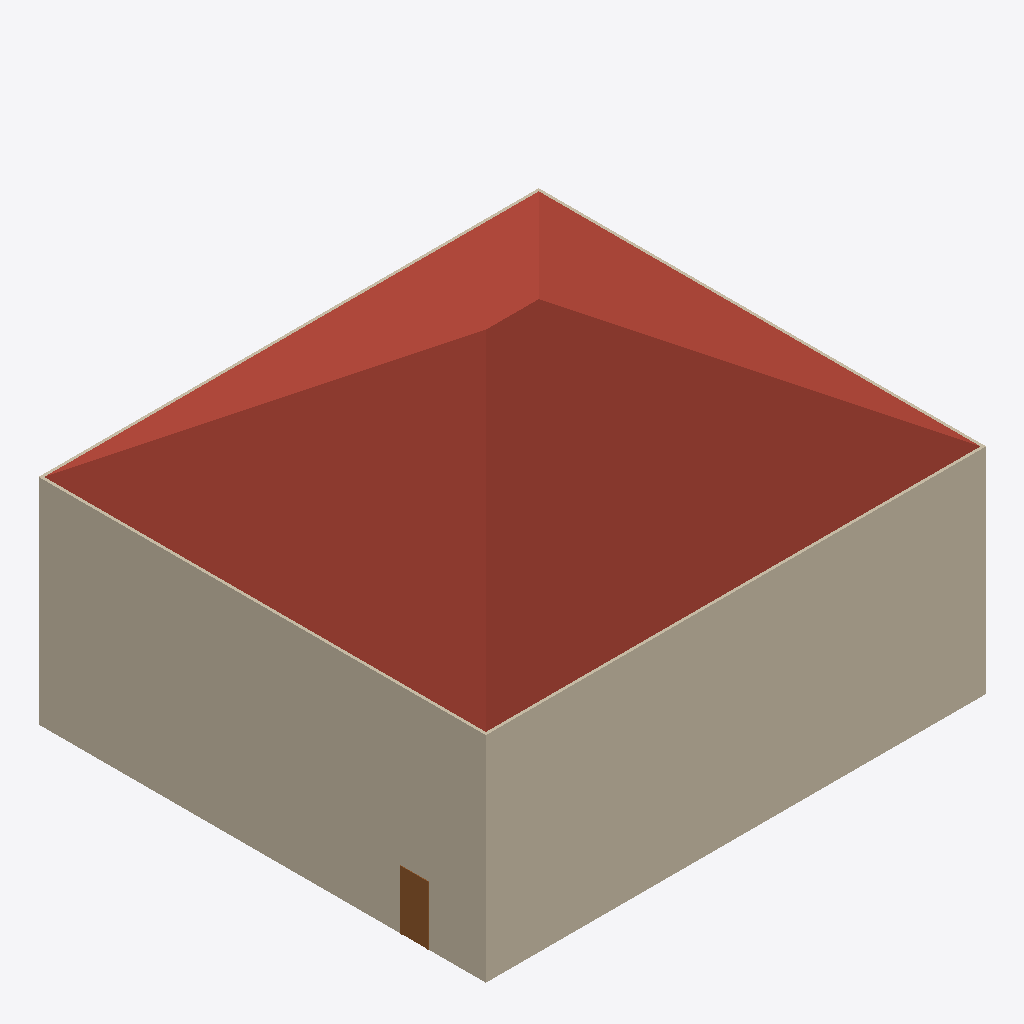
Isometric view of an IFC building model (IFC-SPF (STEP), schema IFC2X3, length unit millimetre), seen from the south-west, elements coloured by IFC class: 4 walls (beige), 1 roof (red-brown), 1 door (brown).
Extent 18.7 m × 16.7 m × 12.8 m (x, y, z). Storeys (3): Nível 1 at 0.00 m; Nível 2 at 7.60 m; Nível 3 at 14.90 m. Elements (10): 4 IfcWallStandardCase, 3 IfcWindow, 1 IfcDoor, 1 IfcRoof, 1 IfcSlab.

HEADER;
FILE_DESCRIPTION(('ViewDefinition [CoordinationView_V2.0]','RevitIdentifiers [ContentGUID: e957d9b5-54e8-493c-9b5a-e65d168aaa6c, VersionGUID: 8077ec8c-1ae5-47c2-8477-2a9a4dd8659c, NumberOfSaves: 10]','CoordinateReference [CoordinateBase: Coordenadas compartilhadas, ProjectSite: Terreno padrão]','ExchangeRequirement [Architecture]'),'2;1');
FILE_NAME('ajustado.ifc','2026-10-16T17:13:33-03:00',(''),(''),'ODA SDAI 25.12','Autodesk - Revit 27.3.0.28 (PTB) - 27.3.0.28','');
FILE_SCHEMA(('IFC2X3'));
ENDSEC;
DATA;
#19=IFCPROJECT('3fLzcrLEX9F9jQvbtfTLMS',#6,'0001',$,$,'Nome do projeto','Status do projeto',(#14),#586);
#37=IFCSITE('3fLzcrLEX9F9jQvbtfTLMU',#6,'Default',$,$,#36,$,$,.ELEMENT.,(-15,-47,0,-959472),(-47,-52,-49,-802856),0.0,$,$);
#23=IFCBUILDING('3fLzcrLEX9F9jQvbtfTLMT',#6,'',$,$,#22,$,'',.ELEMENT.,$,$,#20);
#26=IFCBUILDINGSTOREY('3Zu5Bv0LOHrPC10026FoQQ',#6,'Nível 1',$,$,#25,$,'Nível 1',.ELEMENT.,0.0);
#30=IFCBUILDINGSTOREY('15Z0v90RiHrPC20026FoKR',#6,'Nível 2',$,$,#29,$,'Nível 2',.ELEMENT.,7600.00000000005);
#34=IFCBUILDINGSTOREY('3xOu6NSg59xObAahh4cWbH',#6,'Nível 3',$,$,#33,$,'Nível 3',.ELEMENT.,14900.000000000071);
#349=IFCROOF('18yQgmJjf0$g1d$xKe8M7V',#6,'Telhados : Telhado básico : Telhado ventilado - Concreto',$,$,#293,#348,'331235',.NOTDEFINED.);
#144=IFCWALLSTANDARDCASE('2CUA6ecmf71RXAEAD8WHDI',#6,'Paredes : Parede básica : Genérico - 200 mm',$,$,#132,#136,'330619');
#61=IFCWALLSTANDARDCASE('2r_68TJIfDZuDIa3n5J33I',#6,'Paredes : Parede básica : Genérico - 200 mm',$,$,#42,#47,'328697');
#97=IFCWALLSTANDARDCASE('2r_68TJIfDZuDIa3n5J3T9',#6,'Paredes : Parede básica : Genérico - 200 mm',$,$,#84,#88,'328802');
#479=IFCDOOR('2s9gqAvdTAmxAgFjUmT9AG',#6,'Portas : M_Folha única : 0915 x 2134mm',$,$,#540,#475,'331546',2133.9999999999995,915.0000000000001);
#121=IFCWALLSTANDARDCASE('2r_68TJIfDZuDIa3n5J3Uv',#6,'Paredes : Parede básica : Genérico - 200 mm',$,$,#109,#113,'328850');
ENDSEC;
